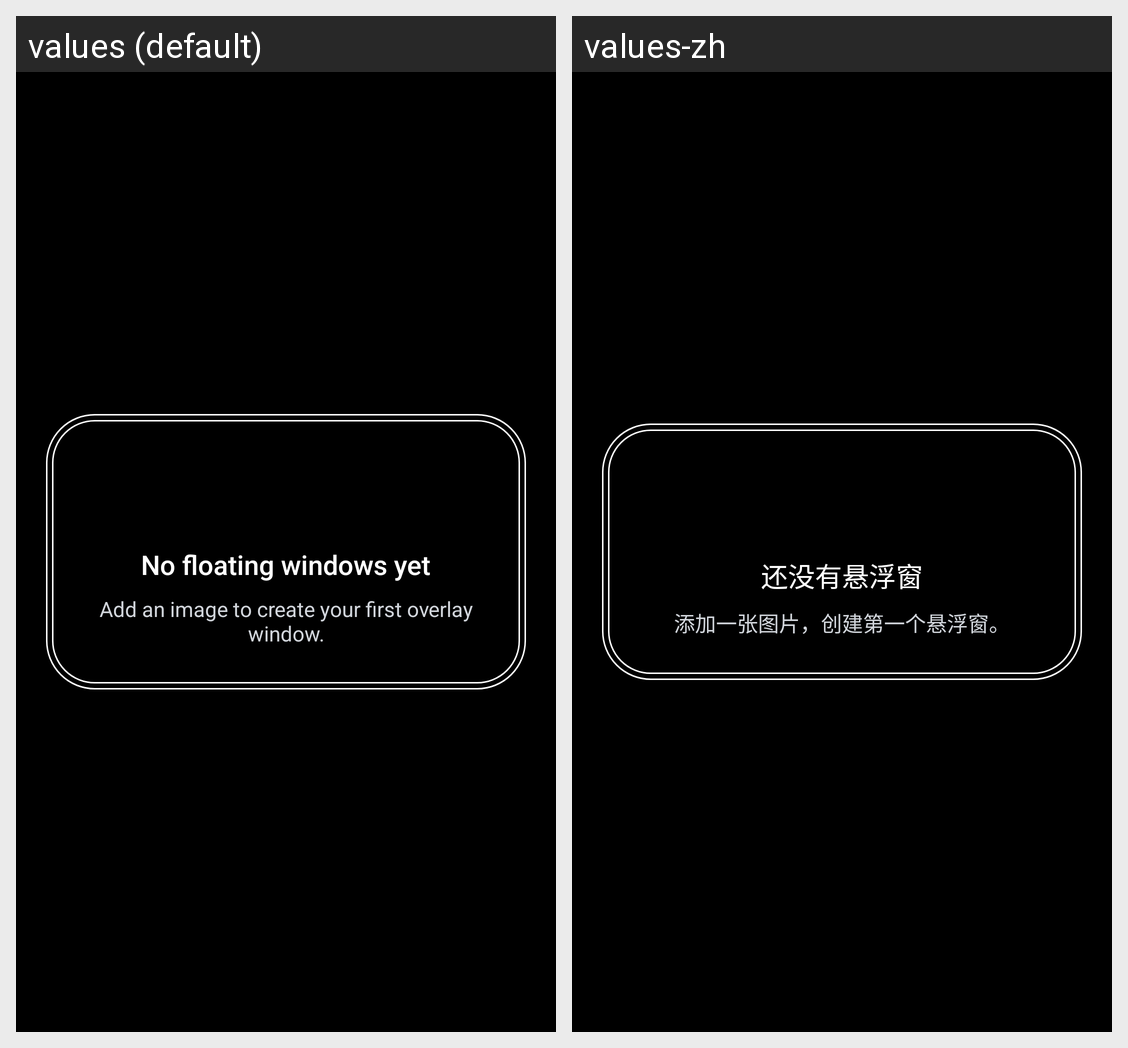

The same Android screen rendered under two of its app's locales, left to right. List the strings drawn on it with the default value and each locale's translation.
Android screen res/layout/widget_list_empty.xml rendered under 2 locales, left to right: values (default), values-zh. Device: Nexus 5 (rendered at 1080×1920; each locale shown at half size, 540×960, under a caption strip naming it); theme AppTheme.
Strings drawn on this screen, with the default value and each locale's value (text and hints the layout hard-codes, and strings that could not be matched under every locale, appear in the picture but are not listed):

manage_empty_title
  values: No floating windows yet
  values-zh: 还没有悬浮窗

manage_empty_description
  values: Add an image to create your first overlay window.
  values-zh: 添加一张图片，创建第一个悬浮窗。
